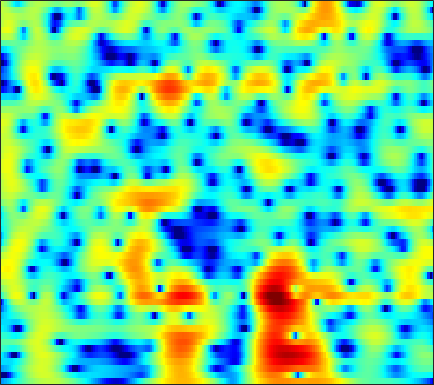

Source data for this figure (header and first rows):
-8.4474, -7.9524, -7.2458, -6.5039, -5.9334, -5.1657, -4.3926, -3.8148, -3.0765, -2.3603, -1.6856, -1.2069, -0.60916, -0.062278, 0.31434, 0.76482, 1.1561, 1.4111, 1.6949, 1.9144, 2.0711, 2.1518, 2.1963, 2.1848
-31.11, -29.44, -19.92, -14.93, -12.28, -9.506, -7.293, -5.885, -4.265, -2.88, -1.686, -0.9009, 0.01235, 0.7897, 1.288, 1.846, 2.287, 2.543, 2.784, 2.916, 2.937, 2.881, 2.71, 2.431
-7.983, -7.752, -7.285, -6.641, -6.053, -5.168, -4.214, -3.478, -2.504, -1.561, -0.676, -0.0557, 0.6953, 1.356, 1.785, 2.267, 2.636, 2.834, 2.993, 3.022, 2.917, 2.747, 2.39, 1.876
-5.567, -5.652, -5.756, -5.787, -5.731, -5.499, -5.049, -4.567, -3.756, -2.821, -1.836, -1.103, -0.1751, 0.6614, 1.216, 1.844, 2.34, 2.621, 2.871, 2.978, 2.944, 2.828, 2.548, 2.132
-4.759, -5.549, -6.989, -9.117, -11.48, -16.87, -29.3, -18.52, -11.2, -7.1, -4.281, -2.652, -0.9165, 0.4359, 1.248, 2.105, 2.733, 3.067, 3.343, 3.444, 3.384, 3.242, 2.936, 2.505
-2.253, -2.512, -2.923, -3.375, -3.672, -3.927, -3.872, -3.573, -2.849, -1.886, -0.8366, -0.06334, 0.8839, 1.699, 2.203, 2.725, 3.057, 3.182, 3.174, 2.965, 2.551, 2.108, 1.356, 0.4435
-1.52, -1.441, -1.382, -1.343, -1.302, -1.193, -0.991, -0.7699, -0.3689, 0.1325, 0.7096, 1.163, 1.766, 2.32, 2.677, 3.034, 3.228, 3.248, 3.078, 2.661, 1.952, 1.202, -0.1533, -2.026
-2.955, -2.938, -3.096, -3.424, -3.751, -4.227, -4.603, -4.682, -4.363, -3.553, -2.402, -1.453, -0.2107, 0.8931, 1.602, 2.364, 2.907, 3.165, 3.316, 3.243, 2.942, 2.57, 1.889, 1.03
-4.954, -5.077, -5.54, -6.43, -7.471, -9.626, -13.3, -18.44, -25.45, -13.8, -8.47, -5.82, -3.204, -1.269, -0.1367, 1.053, 1.939, 2.436, 2.894, 3.149, 3.228, 3.189, 3.025, 2.76
-5.837, -5.723, -5.683, -5.768, -5.912, -6.147, -6.316, -6.298, -5.931, -5.131, -4.002, -3.054, -1.809, -0.6698, 0.08822, 0.9506, 1.649, 2.063, 2.477, 2.739, 2.86, 2.872, 2.784, 2.6
-6.891, -6.387, -5.712, -5.043, -4.552, -3.921, -3.317, -2.872, -2.279, -1.665, -1.031, -0.5559, 0.04725, 0.6057, 0.997, 1.471, 1.863, 2.098, 2.324, 2.448, 2.466, 2.406, 2.23, 1.94
-10.24, -8.803, -6.864, -5.099, -3.949, -2.622, -1.564, -0.9251, -0.2303, 0.2837, 0.6701, 0.8811, 1.096, 1.285, 1.428, 1.622, 1.822, 1.966, 2.132, 2.23, 2.211, 2.099, 1.808, 1.36
-14.68, -10.13, -5.994, -3.087, -1.436, 0.1802, 1.31, 1.895, 2.324, 2.389, 2.099, 1.678, 0.9551, 0.1746, -0.2928, -0.4822, -0.06557, 0.5086, 1.316, 1.955, 2.297, 2.312, 2.008, 1.303
-3.132, -1.861, -0.2285, 1.237, 2.172, 3.149, 3.748, 3.953, 3.863, 3.318, 2.26, 1.03, -1.423, -5.546, -11.2, -20.48, -7.845, -4.018, -1.04, 0.6397, 1.513, 1.765, 1.586, 0.8561
-0.3059, 0.4757, 1.391, 2.154, 2.6, 2.992, 3.159, 3.103, 2.788, 2.23, 1.423, 0.6601, -0.4962, -1.583, -2.205, -2.61, -2.403, -1.977, -1.303, -0.7329, -0.3779, -0.2754, -0.4201, -0.8698
1.282, 1.847, 2.455, 2.878, 3.058, 3.115, 2.967, 2.72, 2.224, 1.548, 0.7469, 0.09737, -0.7328, -1.462, -1.899, -2.224, -2.263, -2.173, -1.957, -1.701, -1.5, -1.437, -1.472, -1.681
3.152, 3.554, 3.934, 4.107, 4.105, 3.918, 3.473, 2.985, 2.106, 0.9205, -0.5711, -1.848, -3.749, -5.625, -6.598, -6.835, -6.086, -5.239, -4.146, -3.274, -2.663, -2.386, -2.225, -2.271
4.18, 4.492, 4.764, 4.842, 4.771, 4.486, 3.95, 3.358, 2.273, 0.8081, -1.146, -3.057, -6.437, -11.41, -16.46, -15.25, -10.19, -7.819, -5.737, -4.43, -3.707, -3.407, -3.316, -3.528
3.429, 3.8, 4.17, 4.392, 4.434, 4.312, 3.979, 3.57, 2.818, 1.823, 0.5991, -0.4325, -1.864, -3.23, -4.027, -4.635, -4.839, -4.785, -4.599, -4.448, -4.381, -4.434, -4.673, -5.203
1.484, 2.116, 2.848, 3.428, 3.743, 3.977, 3.998, 3.876, 3.528, 2.968, 2.224, 1.551, 0.5307, -0.5701, -1.421, -2.6, -3.735, -4.479, -5.307, -5.835, -5.982, -5.965, -5.928, -5.998
-1.424, -0.273, 1.121, 2.276, 2.973, 3.68, 4.122, 4.283, 4.265, 3.992, 3.472, 2.911, 1.914, 0.6261, -0.5921, -2.597, -5.212, -7.763, -11.92, -14.42, -11.83, -9.489, -7.274, -5.897
-6.195, -3.944, -1.497, 0.3789, 1.496, 2.655, 3.471, 3.874, 4.155, 4.166, 3.897, 3.522, 2.784, 1.717, 0.7092, -0.9566, -3.054, -4.844, -7.195, -8.355, -7.588, -6.451, -5.003, -3.964
-7.685, -5.531, -3.197, -1.331, -0.1829, 1.031, 1.94, 2.443, 2.902, 3.134, 3.141, 3.013, 2.676, 2.171, 1.694, 0.9405, 0.142, -0.4526, -1.141, -1.622, -1.892, -1.98, -2.001, -2.009
-5.153, -4.194, -2.916, -1.707, -0.9011, 0.03759, 0.7975, 1.254, 1.721, 2.027, 2.212, 2.267, 2.24, 2.131, 1.98, 1.728, 1.42, 1.156, 0.7845, 0.3923, -0.009064, -0.3196, -0.7741, -1.26
-4.297, -3.545, -2.526, -1.559, -0.9306, -0.2235, 0.3221, 0.6387, 0.9526, 1.189, 1.403, 1.556, 1.764, 1.95, 2.065, 2.173, 2.18, 2.127, 1.949, 1.628, 1.173, 0.7299, -0.003609, -0.9194
-5.422, -3.857, -2.198, -1, -0.3964, 0.06695, 0.1828, 0.08215, -0.204, -0.4699, -0.533, -0.3136, 0.2941, 1.092, 1.702, 2.397, 2.89, 3.119, 3.219, 3.081, 2.681, 2.2, 1.295, 0.02819
-4.189, -2.45, -0.7603, 0.2206, 0.5813, 0.5424, -0.1371, -1.143, -3.329, -6.899, -11.05, -9.785, -5.104, -1.722, 0.04282, 1.677, 2.765, 3.28, 3.659, 3.743, 3.544, 3.219, 2.53, 1.55
-0.3584, 0.2571, 0.9233, 1.318, 1.384, 1.118, 0.3991, -0.4542, -2.049, -3.916, -5.203, -5.003, -3.521, -1.761, -0.6749, 0.4183, 1.155, 1.511, 1.792, 1.892, 1.873, 1.774, 1.533, 1.151
1.125, 1.594, 2.061, 2.359, 2.431, 2.336, 2.024, 1.676, 1.117, 0.5504, 0.07843, -0.173, -0.3766, -0.5143, -0.6473, -0.8855, -1.247, -1.55, -1.879, -2.03, -1.899, -1.66, -1.258, -0.9147
1.5, 2.145, 2.785, 3.196, 3.354, 3.388, 3.236, 3.004, 2.594, 2.066, 1.467, 0.9581, 0.2115, -0.6952, -1.511, -2.874, -4.72, -6.507, -9.446, -11.52, -9.949, -7.702, -5.148, -3.342
1.489, 2.272, 3.034, 3.484, 3.647, 3.64, 3.406, 3.101, 2.533, 1.828, 1.012, 0.3549, -0.5957, -1.623, -2.48, -3.872, -5.601, -7.281, -9.855, -11.6, -10.12, -7.938, -5.374, -3.477
2.029, 2.697, 3.32, 3.627, 3.657, 3.426, 2.894, 2.311, 1.292, 0.06618, -1.277, -2.233, -3.289, -3.933, -4.206, -4.359, -4.478, -4.527, -4.518, -4.284, -3.768, -3.205, -2.363, -1.543
2.893, 3.384, 3.806, 3.934, 3.812, 3.35, 2.497, 1.564, -0.1381, -2.503, -5.769, -9.013, -13.24, -11.84, -9.265, -6.631, -4.967, -4.066, -3.209, -2.522, -1.922, -1.49, -0.9362, -0.4072
2.866, 3.386, 3.809, 3.942, 3.834, 3.395, 2.594, 1.731, 0.1949, -1.843, -4.401, -6.501, -8.601, -8.419, -7.314, -5.746, -4.576, -3.976, -3.435, -3.095, -2.795, -2.536, -2.072, -1.487
2.159, 2.816, 3.394, 3.655, 3.663, 3.426, 2.933, 2.41, 1.537, 0.5232, -0.5331, -1.284, -2.108, -2.693, -2.982, -3.32, -3.699, -4.128, -4.917, -6.001, -7.18, -7.757, -7.425, -5.872
1.858, 2.445, 2.982, 3.232, 3.254, 3.098, 2.754, 2.399, 1.832, 1.192, 0.5317, 0.03719, -0.6063, -1.246, -1.731, -2.462, -3.39, -4.275, -5.92, -8.379, -12.53, -18.01, -18.44, -10.6
1.989, 2.313, 2.546, 2.562, 2.435, 2.106, 1.623, 1.192, 0.5689, -0.04358, -0.6063, -0.9662, -1.391, -1.762, -2.062, -2.486, -3.016, -3.49, -4.228, -5.03, -5.682, -5.895, -5.52, -4.413
2.294, 2.396, 2.318, 2.006, 1.611, 0.8552, -0.1328, -0.9977, -2.213, -3.29, -3.974, -4.147, -4.002, -3.663, -3.412, -3.179, -3.053, -3.044, -3.053, -3.037, -2.895, -2.657, -2.13, -1.377
2.844, 2.854, 2.642, 2.112, 1.48, 0.2688, -1.471, -3.238, -6.456, -11.12, -14.78, -12.4, -8.489, -6.022, -4.82, -3.869, -3.406, -3.271, -3.251, -3.22, -3.021, -2.66, -1.904, -0.9046
3.216, 3.295, 3.173, 2.747, 2.207, 1.171, -0.281, -1.678, -3.937, -6.372, -7.714, -7.252, -5.697, -4.292, -3.601, -3.2, -3.419, -3.957, -5.222, -6.901, -8.132, -7.708, -5.544, -2.999
2.417, 2.612, 2.674, 2.535, 2.303, 1.843, 1.241, 0.7327, 0.0497, -0.5321, -0.9029, -1.03, -1.034, -1.034, -1.144, -1.528, -2.362, -3.383, -5.492, -8.825, -13.05, -12.43, -7.705, -4.074
0.3951, 0.6329, 0.7992, 0.8534, 0.8446, 0.7742, 0.6756, 0.6033, 0.5279, 0.5097, 0.5528, 0.5982, 0.651, 0.6486, 0.5751, 0.3183, -0.1143, -0.5725, -1.278, -1.956, -2.356, -2.337, -1.911, -1.212
-2.285, -2.156, -2.022, -1.946, -1.912, -1.857, -1.738, -1.569, -1.199, -0.6771, -0.06454, 0.4163, 0.9897, 1.456, 1.712, 1.892, 1.899, 1.813, 1.6, 1.317, 1.048, 0.8551, 0.6574, 0.4891
-5.814, -5.924, -5.918, -5.897, -5.973, -6.217, -6.514, -6.502, -5.703, -4.049, -2.091, -0.6997, 0.8764, 2.069, 2.722, 3.314, 3.592, 3.63, 3.471, 3.127, 2.627, 2.182, 1.519, 0.8083
-12.74, -13.23, -12.15, -10.63, -10.04, -10.5, -13.24, -19.11, -20.8, -9.034, -3.721, -1.077, 1.457, 3.188, 4.08, 4.824, 5.122, 5.072, 4.682, 3.96, 2.922, 1.992, 0.5792, -0.9225
-17.1, -18.55, -14.78, -11.21, -9.44, -7.974, -7.093, -6.391, -4.88, -2.687, -0.3237, 1.299, 3.106, 4.441, 5.119, 5.606, 5.63, 5.335, 4.518, 3.17, 1.273, -0.5572, -3.479, -6.742
-10.08, -9.804, -8.993, -7.691, -6.551, -5.026, -3.524, -2.416, -0.9623, 0.4962, 1.884, 2.822, 3.885, 4.664, 5.035, 5.203, 4.965, 4.503, 3.458, 1.844, -0.4734, -2.808, -7.174, -14.06
-11.5, -10.92, -9.569, -7.837, -6.465, -4.661, -2.957, -1.774, -0.33, 0.9445, 2.061, 2.779, 3.541, 4.069, 4.301, 4.365, 4.13, 3.744, 2.934, 1.776, 0.2632, -1.091, -3.07, -4.978
-24.18, -20.4, -14.38, -10.29, -7.99, -5.537, -3.568, -2.315, -0.8859, 0.3071, 1.297, 1.917, 2.568, 3.028, 3.242, 3.354, 3.265, 3.063, 2.627, 2.019, 1.272, 0.6555, -0.1673, -0.9354
-13.98, -13.13, -10.9, -8.51, -6.883, -4.998, -3.432, -2.435, -1.298, -0.3386, 0.4567, 0.9612, 1.517, 1.944, 2.173, 2.368, 2.424, 2.374, 2.202, 1.929, 1.573, 1.284, 0.8845, 0.5051
-6.321, -6.018, -5.364, -4.551, -3.916, -3.083, -2.339, -1.843, -1.251, -0.724, -0.2359, 0.1148, 0.5757, 1, 1.282, 1.573, 1.754, 1.814, 1.787, 1.648, 1.431, 1.232, 0.9529, 0.7107
-1.892, -1.687, -1.397, -1.137, -0.996, -0.9193, -0.9703, -1.083, -1.286, -1.446, -1.404, -1.183, -0.6517, 0.02092, 0.5284, 1.096, 1.484, 1.64, 1.657, 1.477, 1.147, 0.8263, 0.3814, -0.003713
1.456, 1.775, 2.029, 2.056, 1.907, 1.415, 0.5404, -0.4271, -2.202, -4.437, -6.169, -5.856, -3.705, -1.417, -0.07312, 1.203, 1.933, 2.153, 2.071, 1.598, 0.7575, -0.06507, -1.336, -2.615
2.655, 3.265, 3.733, 3.825, 3.642, 3.046, 1.958, 0.736, -1.628, -5.154, -9.182, -8.566, -4.434, -1.276, 0.3068, 1.648, 2.28, 2.349, 1.948, 0.9714, -0.6322, -2.315, -5.418, -10.17
1.656, 2.395, 3.003, 3.245, 3.208, 2.907, 2.352, 1.803, 0.9758, 0.207, -0.2232, -0.221, 0.171, 0.7866, 1.217, 1.584, 1.612, 1.379, 0.6641, -0.5628, -2.341, -4.061, -6.837, -9.997
1.663, 2.082, 2.417, 2.515, 2.466, 2.263, 1.976, 1.75, 1.488, 1.317, 1.265, 1.308, 1.454, 1.617, 1.704, 1.696, 1.48, 1.136, 0.3909, -0.7188, -2.255, -3.721, -6.204, -9.423
2.279, 2.25, 2.058, 1.701, 1.351, 0.8309, 0.3438, 0.0774, -0.06386, 0.0675, 0.3958, 0.717, 1.162, 1.54, 1.747, 1.888, 1.841, 1.658, 1.217, 0.5274, -0.428, -1.347, -2.824, -4.529
1.982, 1.579, 0.8559, -0.1311, -1.089, -2.648, -4.396, -5.497, -5.843, -4.71, -3.027, -1.856, -0.5964, 0.3403, 0.8511, 1.326, 1.602, 1.706, 1.714, 1.575, 1.309, 1.042, 0.6203, 0.1599
